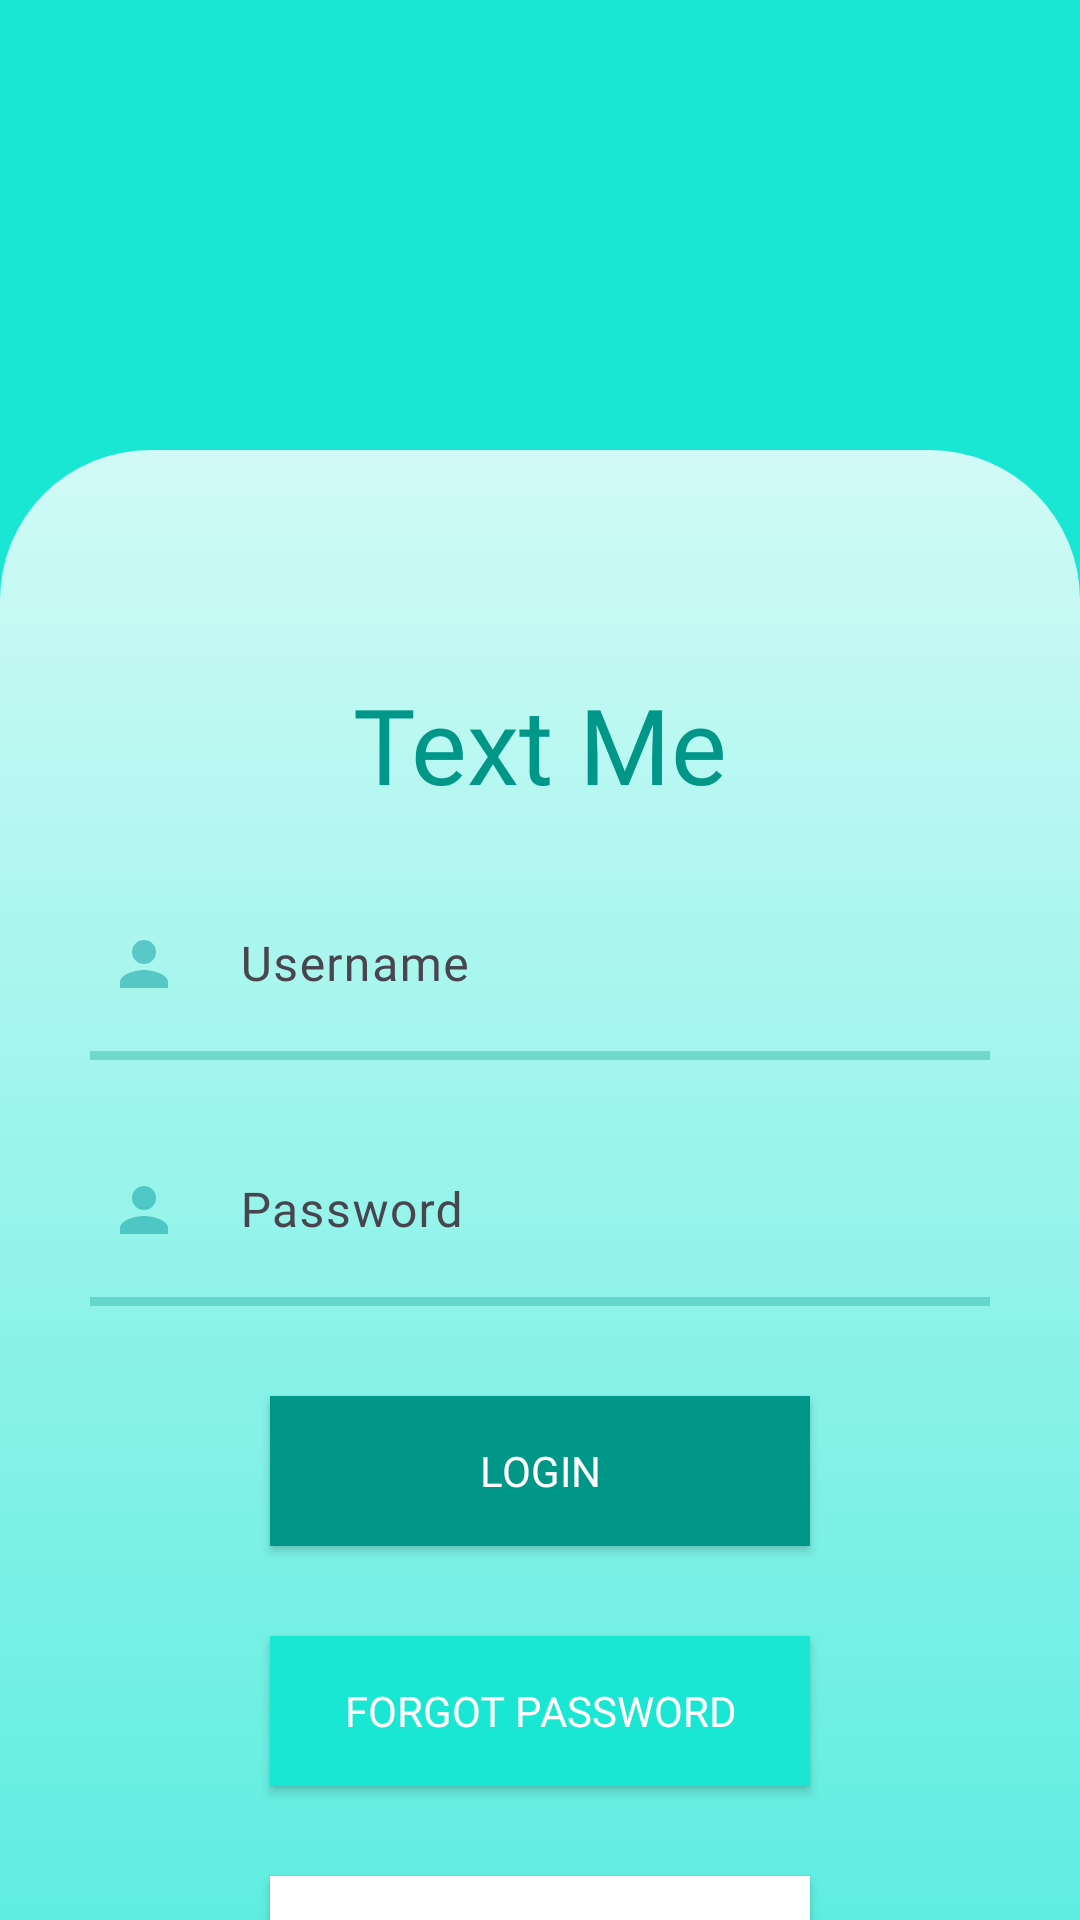

Write the Android layout XML for this screen, with the resource values it uses.
<!-- AndroidManifest.xml: application theme Theme.ChatMe -->
<!-- res/layout/activity_main.xml -->
<?xml version="1.0" encoding="utf-8"?>
<LinearLayout xmlns:android="http://schemas.android.com/apk/res/android"
    xmlns:app="http://schemas.android.com/apk/res-auto"
    xmlns:tools="http://schemas.android.com/tools"
    android:layout_width="match_parent"
    android:layout_height="match_parent"
    android:fontFamily="@font/aqua"
    android:orientation="vertical"
    android:background="@color/secondary"
    tools:context=".MainActivity">

    <LinearLayout
        android:layout_width="match_parent"
        android:layout_height="150dp"
        android:orientation="vertical">

    </LinearLayout>

    <LinearLayout
        android:layout_width="match_parent"
        android:layout_height="600dp"
        android:orientation="vertical"
        android:gravity="center"
        android:background="@drawable/roundedbackground">

        <TextView
            android:id="@+id/title"
            android:layout_marginTop="50dp"
            android:layout_width="wrap_content"
            android:layout_height="wrap_content"
            android:textSize="35sp"
            android:textColor="@color/primary"
            android:text="Text Me"
            android:fontFamily="@font/aqua"/>

        <LinearLayout
            android:id="@+id/inputLayout"
            android:layout_width="wrap_content"
            android:layout_height="wrap_content"
            android:orientation="vertical">
            <com.google.android.material.textfield.TextInputLayout
                android:id="@+id/usernameTextLayout"
                android:layout_width="match_parent"
                android:layout_height="wrap_content"
                android:layout_marginHorizontal="20dp"
                android:layout_marginTop="10dp"
                app:boxStrokeColor="@color/primary"
                app:boxStrokeWidth="3dp"
                app:boxBackgroundMode="none">

                <com.google.android.material.textfield.TextInputEditText
                    android:id="@+id/usernameText"
                    android:layout_width="match_parent"
                    android:layout_height="wrap_content"
                    android:textSize="16sp"
                    android:textColorHint="@color/secondary"
                    android:textColor="@color/primary"
                    android:hint="Username"
                    android:fontFamily="@font/aqua"
                    android:drawableStart="@drawable/username"
                    android:drawablePadding="20dp">
                </com.google.android.material.textfield.TextInputEditText>

                <View
                    android:layout_width="wrap_content"
                    android:layout_height="3dp"
                    android:layout_marginHorizontal="10dp"
                    android:background="@drawable/underline"
                    android:alpha="0.3">
                </View>
            </com.google.android.material.textfield.TextInputLayout>

            <com.google.android.material.textfield.TextInputLayout
                android:id="@+id/passwordTextLayout"
                android:layout_width="match_parent"
                android:layout_height="wrap_content"
                android:layout_marginHorizontal="20dp"
                android:layout_marginTop="10dp"
                app:boxStrokeColor="@color/primary"
                app:boxStrokeWidth="3dp"
                app:boxBackgroundMode="none">

                <com.google.android.material.textfield.TextInputEditText
                    android:id="@+id/passwordText"
                    android:layout_width="match_parent"
                    android:layout_height="wrap_content"
                    android:textSize="16sp"
                    android:fontFamily="@font/aqua"
                    android:textColorHint="@color/primary"
                    android:textColor="@color/primary"
                    android:hint="Password"
                    android:inputType="textPassword"
                    android:drawableStart="@drawable/username"
                    android:drawablePadding="20dp">
                </com.google.android.material.textfield.TextInputEditText>

                <View
                    android:layout_width="wrap_content"
                    android:layout_height="3dp"
                    android:layout_marginHorizontal="10dp"
                    android:background="@drawable/underline"
                    android:alpha="0.3">
                </View>
            </com.google.android.material.textfield.TextInputLayout>
        </LinearLayout>

        <LinearLayout
            android:id="@+id/submitLayout"
            android:layout_width="match_parent"
            android:layout_height="wrap_content"
            android:orientation="vertical"
            android:layout_marginBottom="50dp">


            <androidx.appcompat.widget.AppCompatButton
                android:id="@+id/loginButton"
                android:layout_width="match_parent"
                android:layout_height="50dp"
                android:layout_marginTop="30dp"
                android:text="Login"
                android:fontFamily="@font/aqua"
                android:background="@color/primary"
                android:layout_marginHorizontal="90dp"
                android:textColor="@color/white">
            </androidx.appcompat.widget.AppCompatButton>

            <androidx.appcompat.widget.AppCompatButton
                android:id="@+id/forgotPasswordButton"
                android:layout_width="match_parent"
                android:layout_height="50dp"
                android:layout_marginTop="30dp"
                android:text="Forgot Password"
                android:fontFamily="@font/aqua"
                android:background="@color/secondary"
                android:layout_marginHorizontal="90dp"
                android:textColor="@color/white">
            </androidx.appcompat.widget.AppCompatButton>

            <androidx.appcompat.widget.AppCompatButton
                android:id="@+id/createAccountButton"
                android:layout_width="match_parent"
                android:layout_height="50dp"
                android:layout_marginTop="30dp"
                android:text="Create Account"
                android:fontFamily="@font/aqua"
                android:background="@color/white"
                android:layout_marginHorizontal="90dp"
                android:textColor="@color/primary">
            </androidx.appcompat.widget.AppCompatButton>
        </LinearLayout>

    </LinearLayout>


</LinearLayout>
<!-- resources referenced by this layout -->
<resources>
  <color name="primary">#009688</color>
  <color name="secondary">#19E6D3</color>
  <color name="white">#FFFFFFFF</color>
  <!-- drawable roundedbackground (drawable) -->
  <?xml version="1.0" encoding="utf-8"?>
  <shape xmlns:android="http://schemas.android.com/apk/res/android">
      <gradient android:startColor="#CCFFFFFF"
                android:centerY="0.8"
                android:endColor="#30FFFFFF"
                android:angle="270"/>
      <corners android:topLeftRadius="50dp"
               android:topRightRadius="50dp"/>
  </shape>
  <!-- drawable underline (drawable) -->
  <?xml version="1.0" encoding="utf-8"?>
  <shape xmlns:android="http://schemas.android.com/apk/res/android">
      <solid android:color="@color/primary" />
      <size
          android:height="1dp"
          android:width="100dp" />
  </shape>
  <!-- drawable username (drawable) -->
  <vector android:alpha="0.48" android:height="24dp"
      android:tint="#009699" android:viewportHeight="24"
      android:viewportWidth="24" android:width="24dp" xmlns:android="http://schemas.android.com/apk/res/android">
      <path android:fillColor="@android:color/white" android:pathData="M12,12c2.21,0 4,-1.79 4,-4s-1.79,-4 -4,-4 -4,1.79 -4,4 1.79,4 4,4zM12,14c-2.67,0 -8,1.34 -8,4v2h16v-2c0,-2.66 -5.33,-4 -8,-4z"/>
  </vector>
  <style name="Theme.ChatMe" parent="Base.Theme.ChatMe" />
  <style name="Base.Theme.ChatMe" parent="Theme.Material3.Light.NoActionBar">
          
          
      </style>
</resources>
